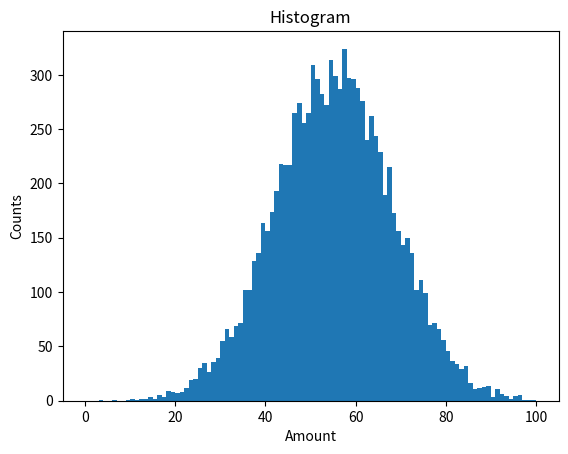
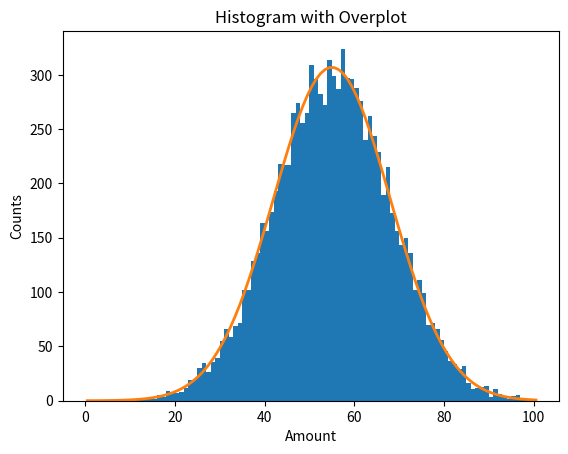

Generate these figures, in order, with matplotlib:
# %%
# Alex Medina
# AST 5765
# Homework 4
# September 11, 2025

# %%
# General libraries
import numpy as np
import matplotlib.pyplot as plt

# %%
print('Problem 2a \n')

# %%
N      = 10000 # Number of samples
sigma  = 13    # Standard deviation
mean   = 55    # Mean

# Creating a sample that is normally distributed
sample = np.random.normal(mean, sigma, N)

print('Created a sample that is normally distributed \n')


# %%
print('Problem 2b \n')

# %%
# According to the numpy method page
# Standard format for histrogram plot

# Plot
plt.figure()

# Bins from 0 to 1
# And each bin is width of 1
n_bins = range(0, 101)
count, bins, width = plt.hist(sample, bins=n_bins, rwidth=1)

plt.title("Histogram")
plt.xlabel("Amount")
plt.ylabel("Counts")

plt.savefig('hw4_amedina_histograph.png', format="png") #Saves in directory
plt.show()
print("Histogram created and saved as .png. \n")


# %%
print('Problem 2c \n')

# %%
# Gaussian for overplot

def gaussian(mean, std, bins):

    bc_index = []
    g_values = []
    # Evaluating Gaussian at bin center
    for i in range(0, 101):

        bin_center = (1/2) * (i + (i+1))
        g = ( 1.0 / (std * np.sqrt( 2 * np.pi )) ) * np.exp( - (bin_center - mean)**2  / ( 2 * std**2 ) )
        expected_draws = N * g

        bc_index.append(bin_center)
        g_values.append(expected_draws)

    return g_values, bc_index

print('Created Gaussian method to overplot. \n')

# %%
# Overplotting

gplot_values, bc_values = gaussian(mean, sigma, n_bins)

plt.figure()

count, bins, width = plt.hist(sample, bins=n_bins, rwidth=1)
plt.plot(bc_values, gplot_values, lw=2)

plt.title("Histogram with Overplot")
plt.xlabel("Amount")
plt.ylabel("Counts")
plt.savefig('hw4_amedina_histograph_o.png', format="png") #Saves in directory
plt.show()
print("Histogram with overplot created and saved as .png. \n")

# %%
print('Problem 3 (AST5765) submitted as a .pdf. \n')
